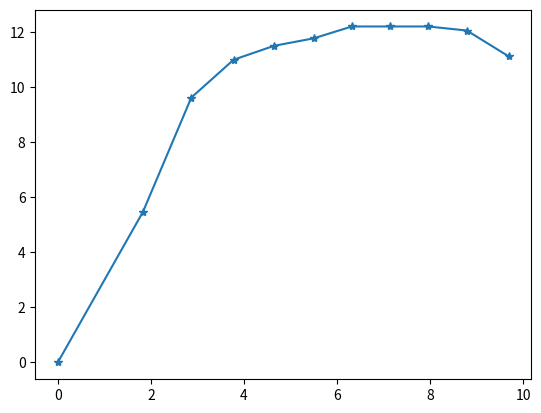

Here is the Python script that generated this plot:
import matplotlib.pyplot as plt

s = [0, 10, 20, 30, 40, 50, 60, 70, 80, 90, 100]  # lista som håller sträckan
t = [0, 1.83, 2.87, 3.78, 4.65, 5.5, 6.32, 7.14, 7.96, 8.79, 9.69]
v = [0]  # tom lista

for i in range(1, len(t)):
    v.append((s[i]-s[i-1])/(t[i]-t[i-1]))
    print(i)

print(len(v))
print(len(t))

# plot v-t graf
plt.plot(t, v, '*-')
plt.show()
